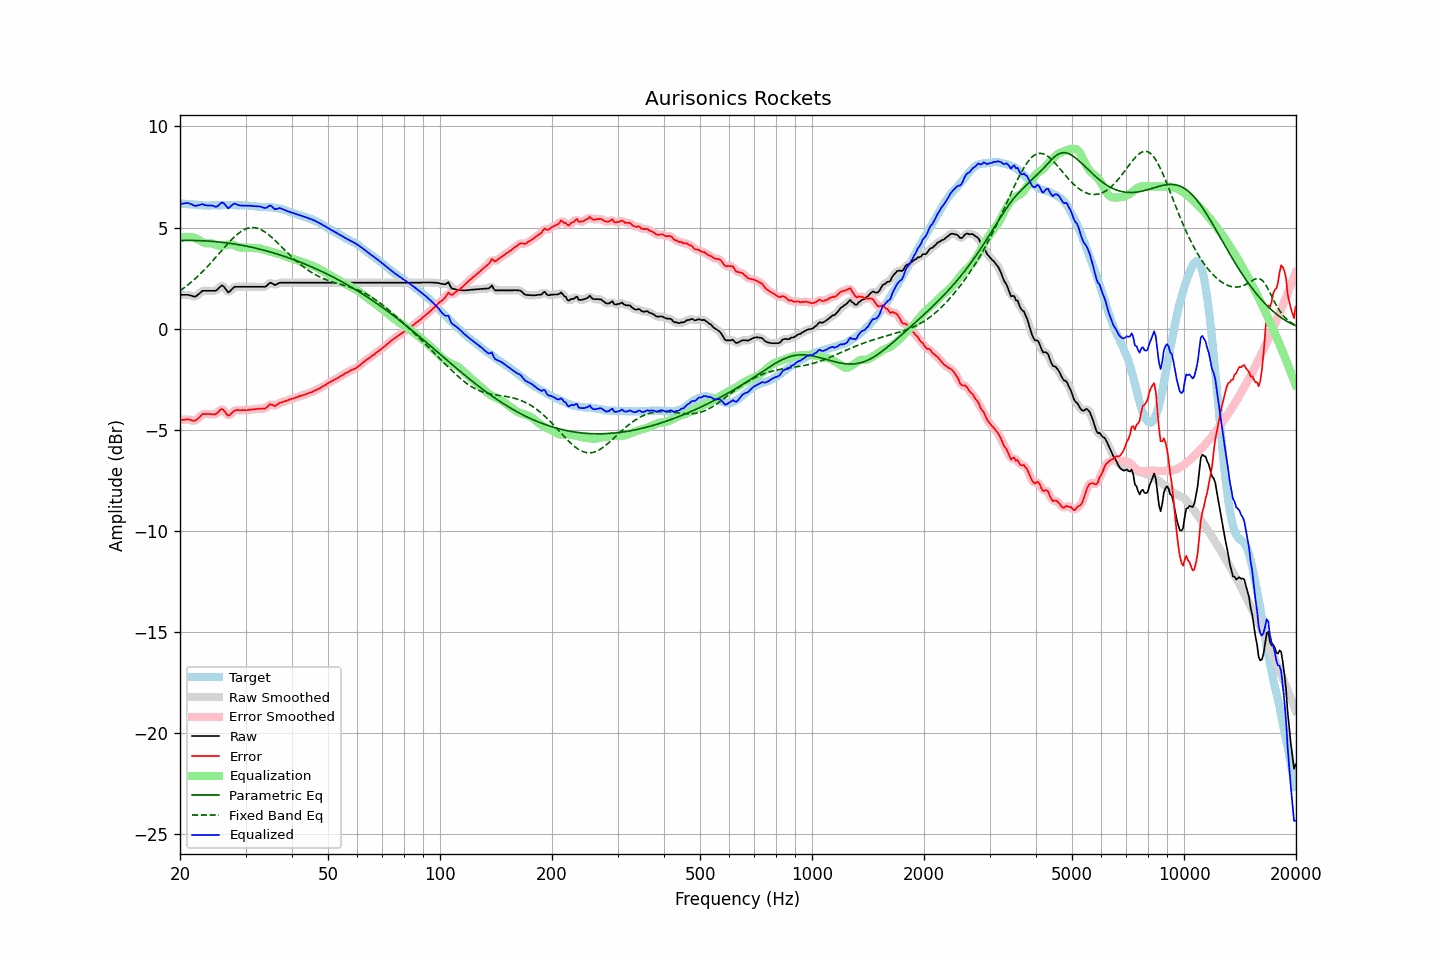

Source data for this figure (header and first rows):
frequency, raw, error, smoothed, error_smoothed, equalization, parametric_eq, fixed_band_eq, equalized_raw, equalized_smoothed, target
20.00, 1.67, -4.52, 1.67, -4.52, 4.47, 4.36, 1.88, 6.14, 6.14, 6.20
20.20, 1.67, -4.51, 1.68, -4.51, 4.49, 4.36, 1.93, 6.17, 6.17, 6.19
20.40, 1.67, -4.50, 1.68, -4.50, 4.51, 4.36, 1.99, 6.19, 6.19, 6.18
20.61, 1.67, -4.50, 1.68, -4.49, 4.53, 4.36, 2.05, 6.20, 6.20, 6.18
20.81, 1.67, -4.48, 1.67, -4.48, 4.54, 4.36, 2.11, 6.21, 6.21, 6.16
21.02, 1.67, -4.48, 1.67, -4.49, 4.54, 4.36, 2.17, 6.21, 6.21, 6.16
21.23, 1.65, -4.49, 1.65, -4.50, 4.53, 4.36, 2.24, 6.19, 6.19, 6.15
21.44, 1.63, -4.52, 1.63, -4.52, 4.52, 4.36, 2.30, 6.16, 6.15, 6.16
21.66, 1.60, -4.54, 1.60, -4.54, 4.51, 4.36, 2.37, 6.12, 6.11, 6.15
21.87, 1.58, -4.55, 1.59, -4.54, 4.49, 4.36, 2.44, 6.08, 6.09, 6.14
22.09, 1.60, -4.52, 1.62, -4.51, 4.46, 4.36, 2.51, 6.07, 6.08, 6.13
22.31, 1.67, -4.45, 1.66, -4.46, 4.42, 4.36, 2.59, 6.10, 6.09, 6.13
22.54, 1.73, -4.38, 1.74, -4.38, 4.38, 4.35, 2.66, 6.11, 6.12, 6.12
22.76, 1.80, -4.30, 1.81, -4.30, 4.33, 4.35, 2.74, 6.14, 6.14, 6.11
22.99, 1.87, -4.22, 1.85, -4.24, 4.29, 4.35, 2.82, 6.16, 6.14, 6.10
23.22, 1.87, -4.21, 1.88, -4.21, 4.25, 4.34, 2.90, 6.12, 6.13, 6.09
23.45, 1.87, -4.22, 1.88, -4.21, 4.23, 4.34, 2.98, 6.10, 6.11, 6.10
23.69, 1.87, -4.21, 1.87, -4.21, 4.22, 4.33, 3.07, 6.09, 6.09, 6.09
23.92, 1.87, -4.21, 1.87, -4.22, 4.22, 4.33, 3.15, 6.09, 6.09, 6.09
24.16, 1.87, -4.22, 1.87, -4.22, 4.22, 4.32, 3.24, 6.09, 6.09, 6.10
24.40, 1.87, -4.23, 1.87, -4.23, 4.21, 4.32, 3.33, 6.08, 6.08, 6.11
24.65, 1.87, -4.23, 1.87, -4.24, 4.19, 4.31, 3.42, 6.06, 6.05, 6.11
24.89, 1.87, -4.23, 1.88, -4.22, 4.15, 4.30, 3.51, 6.03, 6.04, 6.11
25.14, 1.91, -4.18, 1.93, -4.17, 4.12, 4.30, 3.60, 6.04, 6.05, 6.10
25.39, 2.00, -4.10, 2.00, -4.10, 4.10, 4.29, 3.69, 6.10, 6.10, 6.10
25.65, 2.07, -4.02, 2.08, -4.02, 4.10, 4.28, 3.78, 6.17, 6.18, 6.10
25.91, 2.14, -3.96, 2.12, -3.99, 4.11, 4.27, 3.87, 6.25, 6.22, 6.11
26.16, 2.10, -4.01, 2.09, -4.02, 4.12, 4.26, 3.96, 6.22, 6.21, 6.12
26.43, 2.01, -4.11, 2.00, -4.12, 4.13, 4.25, 4.05, 6.14, 6.13, 6.12
26.69, 1.89, -4.22, 1.89, -4.22, 4.14, 4.24, 4.14, 6.04, 6.04, 6.12
26.96, 1.79, -4.31, 1.84, -4.27, 4.16, 4.23, 4.23, 5.95, 5.99, 6.11
27.23, 1.84, -4.26, 1.85, -4.26, 4.16, 4.22, 4.32, 6.01, 6.01, 6.11
27.50, 1.92, -4.18, 1.92, -4.19, 4.16, 4.21, 4.40, 6.09, 6.08, 6.11
27.77, 2.00, -4.11, 2.00, -4.11, 4.15, 4.20, 4.48, 6.15, 6.15, 6.12
28.05, 2.07, -4.04, 2.05, -4.05, 4.12, 4.18, 4.55, 6.19, 6.17, 6.12
28.33, 2.07, -4.02, 2.08, -4.03, 4.08, 4.17, 4.62, 6.15, 6.16, 6.10
28.62, 2.07, -4.02, 2.08, -4.02, 4.04, 4.16, 4.69, 6.12, 6.13, 6.10
28.90, 2.07, -4.03, 2.07, -4.03, 4.02, 4.14, 4.75, 6.10, 6.10, 6.11
29.19, 2.07, -4.03, 2.07, -4.03, 4.01, 4.13, 4.81, 6.09, 6.09, 6.11
29.48, 2.07, -4.02, 2.07, -4.03, 4.01, 4.12, 4.86, 6.09, 6.09, 6.10
29.78, 2.07, -4.02, 2.07, -4.03, 4.02, 4.10, 4.90, 6.09, 6.09, 6.10
30.08, 2.07, -4.03, 2.07, -4.02, 4.02, 4.09, 4.93, 6.09, 6.09, 6.11
30.38, 2.07, -4.02, 2.07, -4.02, 4.02, 4.07, 4.96, 6.09, 6.09, 6.10
30.68, 2.07, -4.00, 2.07, -4.01, 4.01, 4.05, 4.98, 6.08, 6.08, 6.08
30.99, 2.07, -4.00, 2.07, -4.00, 4.00, 4.04, 4.99, 6.07, 6.07, 6.08
31.30, 2.07, -3.99, 2.07, -3.99, 3.99, 4.02, 5.00, 6.06, 6.06, 6.07
31.61, 2.07, -3.98, 2.07, -3.98, 3.98, 4.00, 5.00, 6.06, 6.06, 6.06
31.93, 2.07, -3.97, 2.07, -3.97, 3.98, 3.98, 4.98, 6.05, 6.05, 6.05
32.24, 2.07, -3.97, 2.07, -3.96, 3.98, 3.96, 4.97, 6.05, 6.05, 6.05
32.57, 2.07, -3.95, 2.07, -3.96, 3.97, 3.94, 4.94, 6.05, 6.05, 6.03
32.89, 2.07, -3.95, 2.07, -3.95, 3.96, 3.92, 4.91, 6.03, 6.03, 6.03
33.22, 2.07, -3.95, 2.07, -3.95, 3.94, 3.90, 4.87, 6.01, 6.01, 6.03
33.55, 2.07, -3.94, 2.07, -3.95, 3.91, 3.88, 4.82, 5.98, 5.98, 6.02
33.89, 2.07, -3.95, 2.09, -3.93, 3.89, 3.86, 4.77, 5.96, 5.97, 6.03
34.23, 2.12, -3.88, 2.14, -3.87, 3.86, 3.84, 4.72, 5.99, 6.00, 6.01
34.57, 2.20, -3.80, 2.20, -3.80, 3.84, 3.82, 4.65, 6.05, 6.04, 6.01
34.92, 2.27, -3.72, 2.25, -3.75, 3.82, 3.80, 4.59, 6.09, 6.07, 6.00
35.27, 2.25, -3.75, 2.24, -3.76, 3.80, 3.77, 4.52, 6.05, 6.04, 6.01
35.62, 2.20, -3.78, 2.21, -3.78, 3.77, 3.75, 4.45, 5.98, 5.98, 5.99
35.97, 2.15, -3.83, 2.18, -3.80, 3.75, 3.73, 4.37, 5.90, 5.93, 5.99
... 635 more rows
